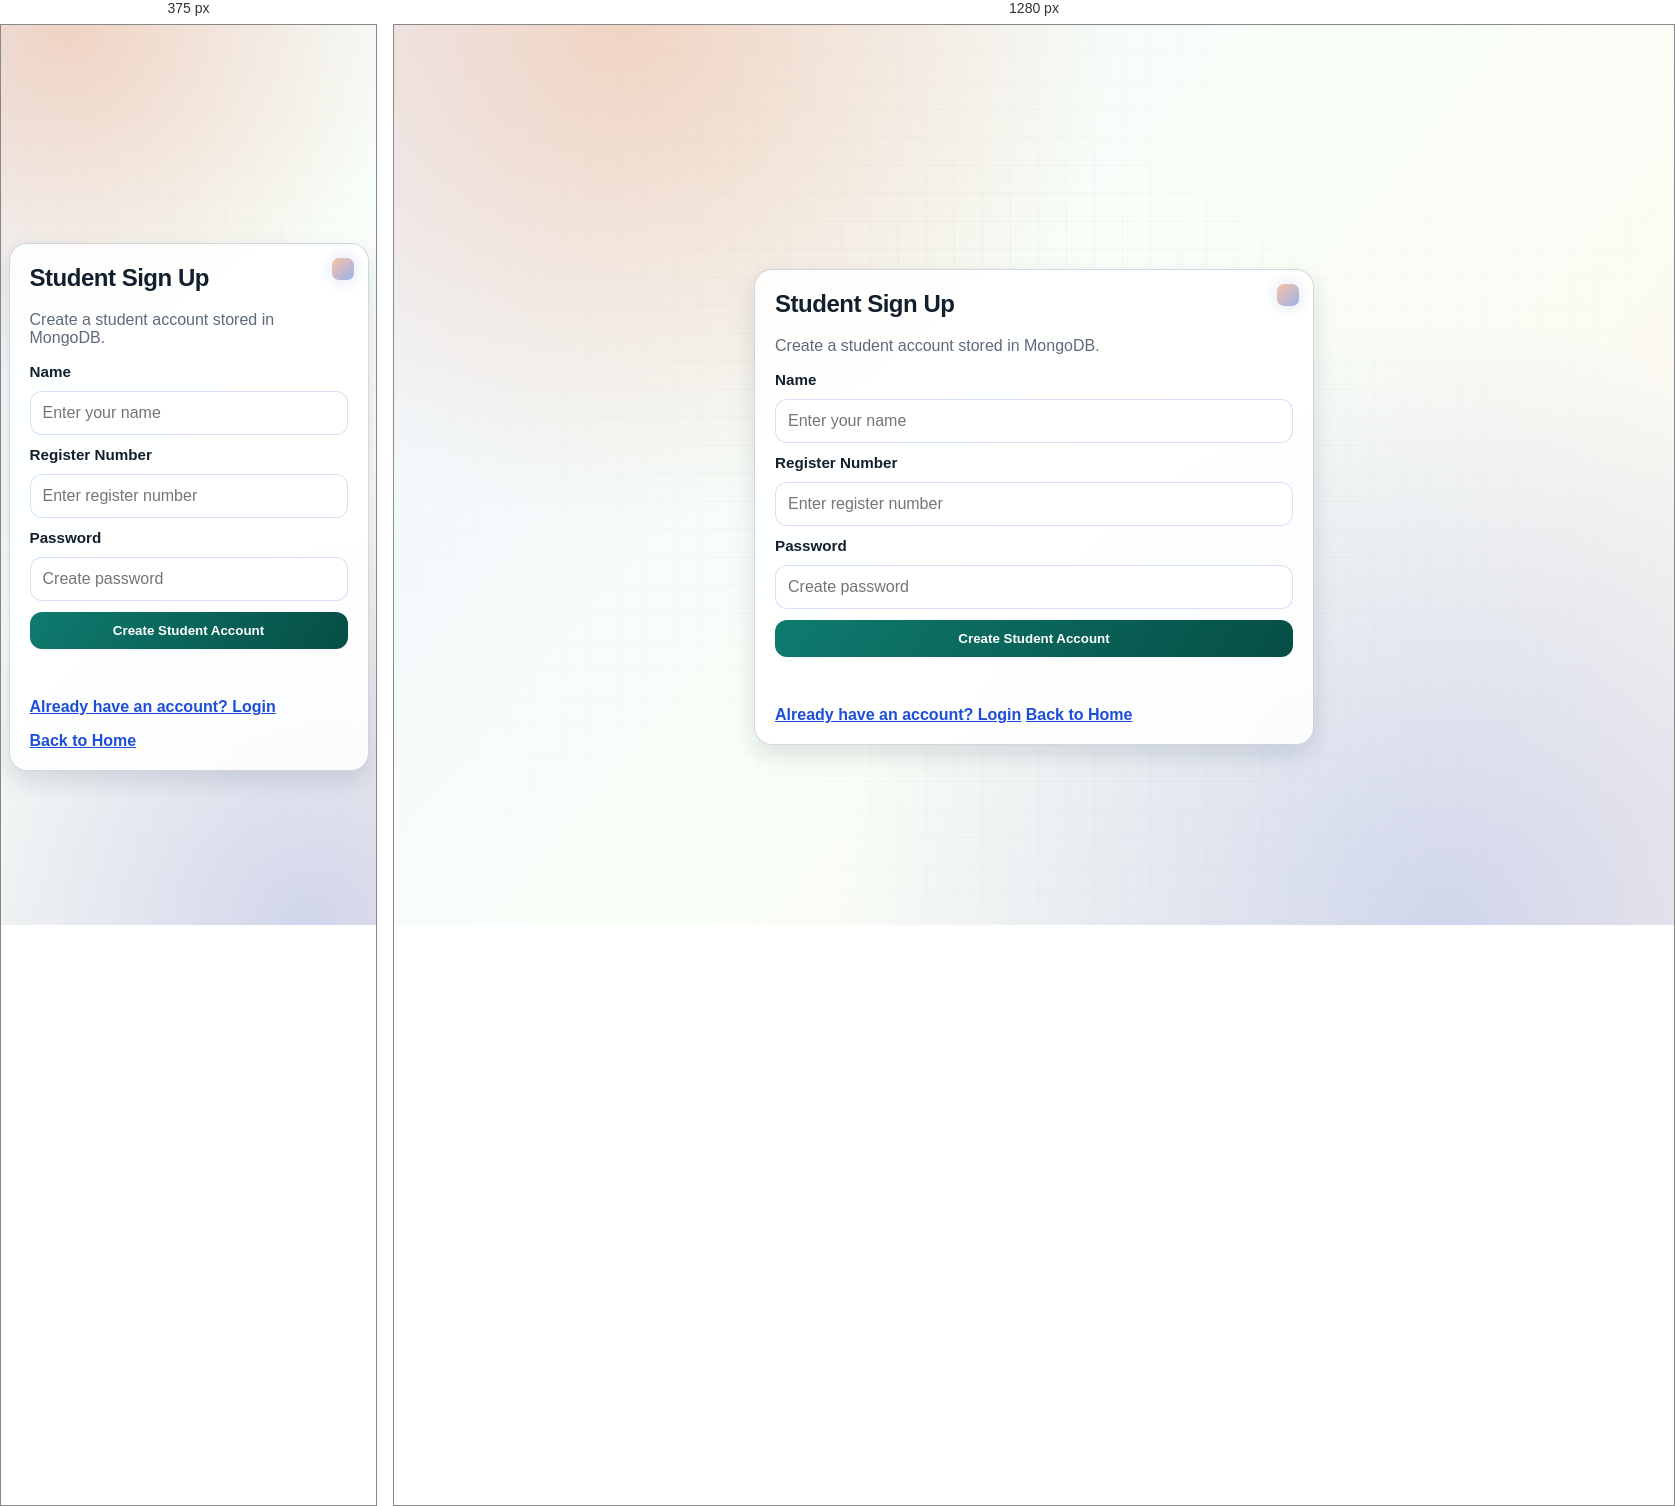
Rendered at 375 px and 1280 px, left to right.

<!-- file: student-signup.html -->
<!DOCTYPE html>
<html lang="en">
  <head>
    <meta charset="UTF-8" />
    <meta name="viewport" content="width=device-width, initial-scale=1.0" />
    <title>Student Sign Up</title>
    <link rel="preconnect" href="https://fonts.googleapis.com" />
    <link rel="preconnect" href="https://fonts.gstatic.com" crossorigin />
    <link
      href="https://fonts.googleapis.com/css2?family=Manrope:wght@400;500;700;800&family=Sora:wght@400;600;700&display=swap"
      rel="stylesheet"
    />
    <link rel="stylesheet" href="css/style.css" />
  </head>
  <body>
    <main class="center-page">
      <section class="card form-card">
        <h1>Student Sign Up</h1>
        <p class="subtext">Create a student account stored in MongoDB.</p>
        <form id="studentSignupForm" class="form-grid">
          <label for="studentSignupName">Name</label>
          <input id="studentSignupName" type="text" placeholder="Enter your name" required />

          <label for="studentSignupRegNo">Register Number</label>
          <input id="studentSignupRegNo" type="text" placeholder="Enter register number" required />

          <label for="studentSignupPassword">Password</label>
          <input id="studentSignupPassword" type="password" placeholder="Create password" required />

          <button class="btn btn-primary" type="submit">Create Student Account</button>
          <p id="studentSignupMessage" class="message"></p>
        </form>
        <a class="text-link" href="student-login.html">Already have an account? Login</a>
        <a class="text-link" href="index.html">Back to Home</a>
      </section>
    </main>
    <script src="js/script.js"></script>
  </body>
</html>


/* @media block from style.css */
@media (max-width: 760px) {
  .app-chrome {
    left: 12px;
    right: 12px;
    top: 12px;
    min-height: auto;
    padding: 12px;
    flex-direction: column;
    align-items: flex-start;
  }

  .app-chrome-center {
    justify-content: flex-start;
    flex-wrap: wrap;
  }

  body.has-app-chrome .page-wrap {
    padding-top: 118px;
  }

  body.has-app-chrome .center-page {
    padding-top: 150px;
  }

  body.has-global-dock .page-wrap,
  body.has-global-dock .center-page {
    padding-left: 16px;
    padding-right: 16px;
  }

  .global-dock {
    left: 12px;
    right: 12px;
    top: auto;
    bottom: 12px;
    width: auto;
    padding: 10px 12px;
    overflow-x: auto;
    display: flex;
    flex-wrap: nowrap;
    scrollbar-width: none;
  }

  .global-dock::-webkit-scrollbar {
    display: none;
  }

  .theme-switcher {
    top: auto;
    bottom: 74px;
    right: 12px;
    padding: 9px 12px;
  }

  .page-wrap {
    padding: 16px;
    padding-bottom: 110px;
  }

  .page-header {
    align-items: flex-start;
  }

  .btn {
    width: 100%;
  }

  .nav-actions {
    width: 100%;
  }

  .toolbar {
    grid-template-columns: 1fr;
  }

  .hero-metrics {
    grid-template-columns: 1fr;
  }

  .studio-actions {
    grid-template-columns: 1fr;
  }
}